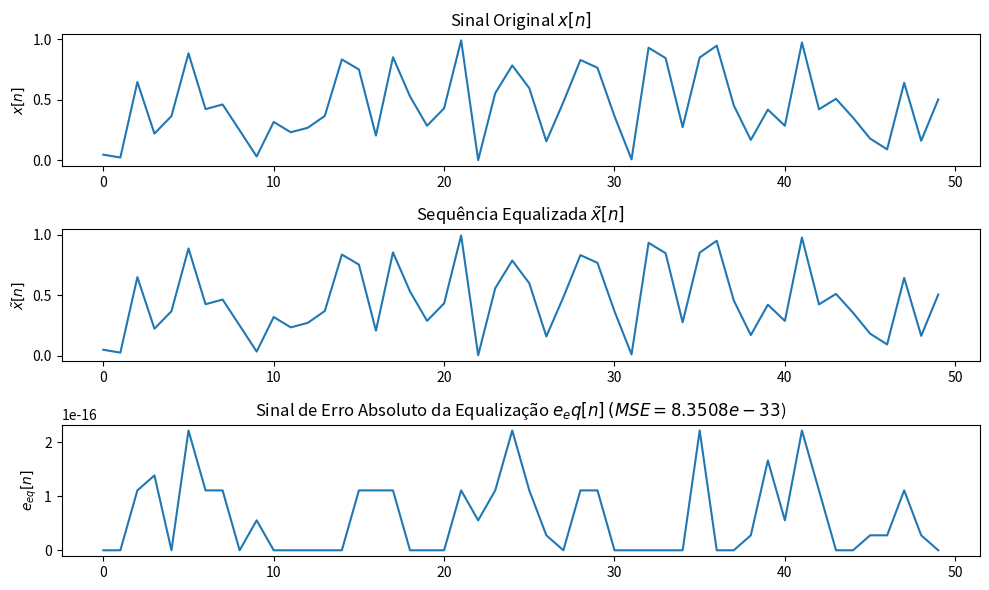

The matplotlib source for this figure:
import numpy as np
import matplotlib.pyplot as plt

# => Sinal r[n] e valor de "a", "b" e "N" declarados no código anterior:
# Parâmetros de Simulação:
N = 50
n = np.arange(0, N)

# Parâmetros de Cálculo:
a = 1/2
b = 1/4

# sinal aleatório x[n]:
x = np.random.rand(N)

# ==================================================
# GERANDO SAÍDA DO CANAL DE COMUNICAÇÃO

# sinal r[n] = x[n] + ax[n-1] + bx[n-2]

# Condições iniciais:
xn1 = 0
xn2 = 0
rn = 0

r = np.zeros(N)
for i in np.arange(0, N):
    rn = x[i] + a*xn1 + b*xn2
    r[i] = rn

    # Atualizando Parâmetros:
    xn2 = xn1
    xn1 = x[i]

# ==================================================
# GERANDO SAÍDA DO EQUALIZADOR

# Sinal da equalização x_tilde[n] = r[n] - ax[n-1] - bx[n-2];

# Condições iniciais:
xn1 = 0
xn2 = 0
xn = 0

x_tilde = np.zeros(N)
for i in np.arange(0, N):
    xn = r[i] - a*xn1 - b*xn2
    x_tilde[i] = xn

    # Atualizando Parâmetros:
    xn2 = xn1
    xn1 = xn

# ==================================================
# Cálculo do erro absoluto da equalização:
e_eq = np.abs(x - x_tilde)

# ==================================================
# Cálculo do MSE após a equalização:
mse2 = np.mean(e_eq**2)

print(f"MSE após a equalização: {mse2:.6e}")
# ==================================================
# Plotagem:
fig = plt.figure(figsize=(10, 6))
gs = fig.add_gridspec(3,1)

ax1 = fig.add_subplot(gs[0])
ax1.plot(n, x)
ax1.set_title('Sinal Original $x[n]$')
ax1.set_ylabel('$x[n]$')

ax2 = fig.add_subplot(gs[1])
ax2.plot(n, x_tilde)
ax2.set_title('Sequência Equalizada $\\~{x}[n]$')
ax2.set_ylabel('$\\~{x}[n]$')

ax3 = fig.add_subplot(gs[2])
ax3.plot(n, e_eq)
ax3.set_title(f'Sinal de Erro Absoluto da Equalização $e_eq[n]$ $(MSE = {mse2:.4e}$)')
ax3.set_ylabel('$e_{eq}[n]$')

plt.tight_layout()
plt.show()
